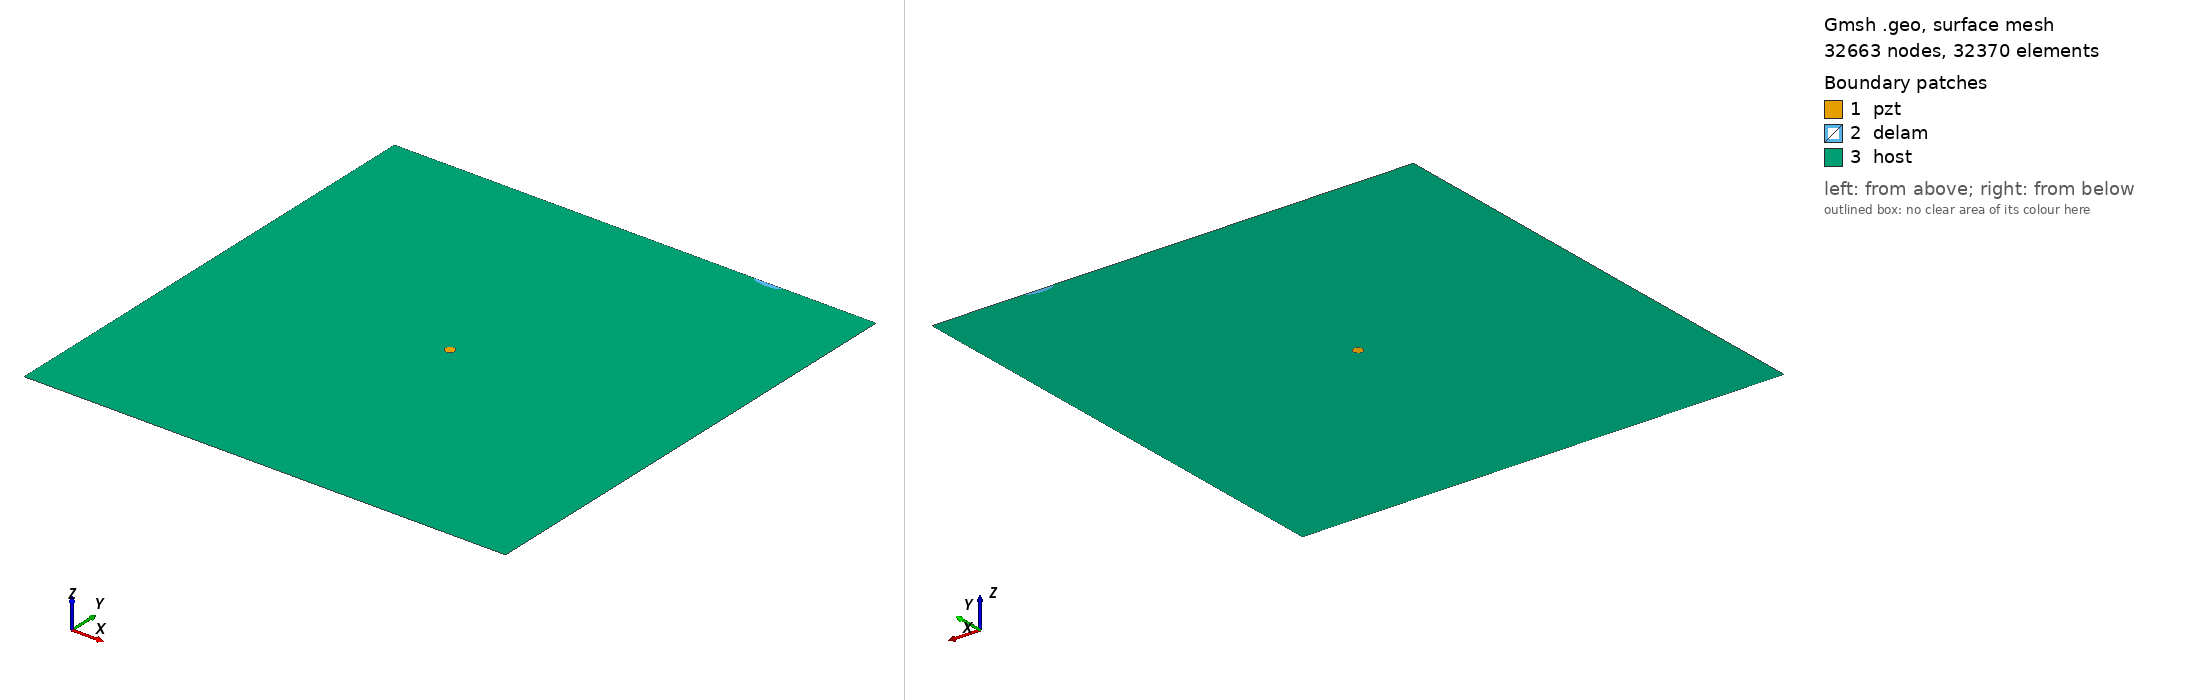

Gmsh geometry script, surface-meshed: 32663 nodes, 32370 surface elements. Boundary patches (legend numbers): 1 pzt, 2 delam, 3 host. Left view from above one corner, right view from below the opposite corner. Legend entries are the model's physical surfaces. The drawing asked Gmsh for element sizes between 1% and 20% of the model's largest extent; the script's own settings can give other sizes.

=== m2_425_delam1_position_no_98_a_15mm_b_5mm_angle_0.geo (drawn) ===
SetFactory("OpenCASCADE");
L=0.500000; 
W=0.500000; 
a=0.015000; 
b=0.005000; 
x=0.388889; 
y=0.500000; 
alpha=0.000000 *Pi; 
r=0.005000; 
xpzt=0.250000; 
ypzt=0.250000; 
//+
Point(1) = {0, 0, 0, 1.0};
//+
Point(2) = {L, 0, 0, 1.0};
//+
Point(3) = {L, W, 0, 1.0};
//+
Point(4) = {0, W, 0, 1.0};
//+
Line(1) = {1, 2};
//+
Line(2) = {2, 3};
//+
Line(3) = {3, 4};
//+
Line(4) = {4, 1};
//+
Circle(5) = {xpzt, ypzt, -0, r, 0, 2*Pi};
//+
Ellipse(6) = {x, y, -0, a, b, 0, 2*Pi};
//+
Rotate {{0, 0, 1}, {x, y, 0}, alpha} {
  Curve{6}; 
}
//+
BooleanDifference{ Curve{6}; Delete; }{ Curve{3}; }
//+
Delete {
  Curve{6}; 
}
//+
Delete {
  Curve{3}; 
}
//+
Line(9) = {7, 6};
//+
Line(10) = {4, 7};
//+
Line(11) = {6, 3};
//+
Curve Loop(1) = {5};
//+
Plane Surface(1) = {1};
//+
Curve Loop(2) = {9, 7};
 
//+
Plane Surface(2) = {2};
//+
Curve Loop(3) = {10, 4, 1, 2, 11, -7};
//+
Curve Loop(4) = {5};
//+
Plane Surface(3) = {3, 4};
//+
Point(9) = {xpzt, ypzt, 0, 1.0};
//+
Point{9} In Surface {1};// mesh node at centre of pzt
//+
Physical Surface("pzt") = {1};
//+
Physical Surface("delam") = {2};
//+
Physical Surface("host") = {3};

Mesh.Algorithm = 6; // Frontal
Mesh.CharacteristicLengthFactor = 0.070000;
Mesh.CharacteristicLengthMin = 0.001000;
Mesh.CharacteristicLengthMax = 0.200000;
Mesh.RecombineAll = 1; // Apply recombination algorithm
Mesh.SubdivisionAlgorithm = 1; // 1: all quadrangles
Mesh.Smoothing = 1;
